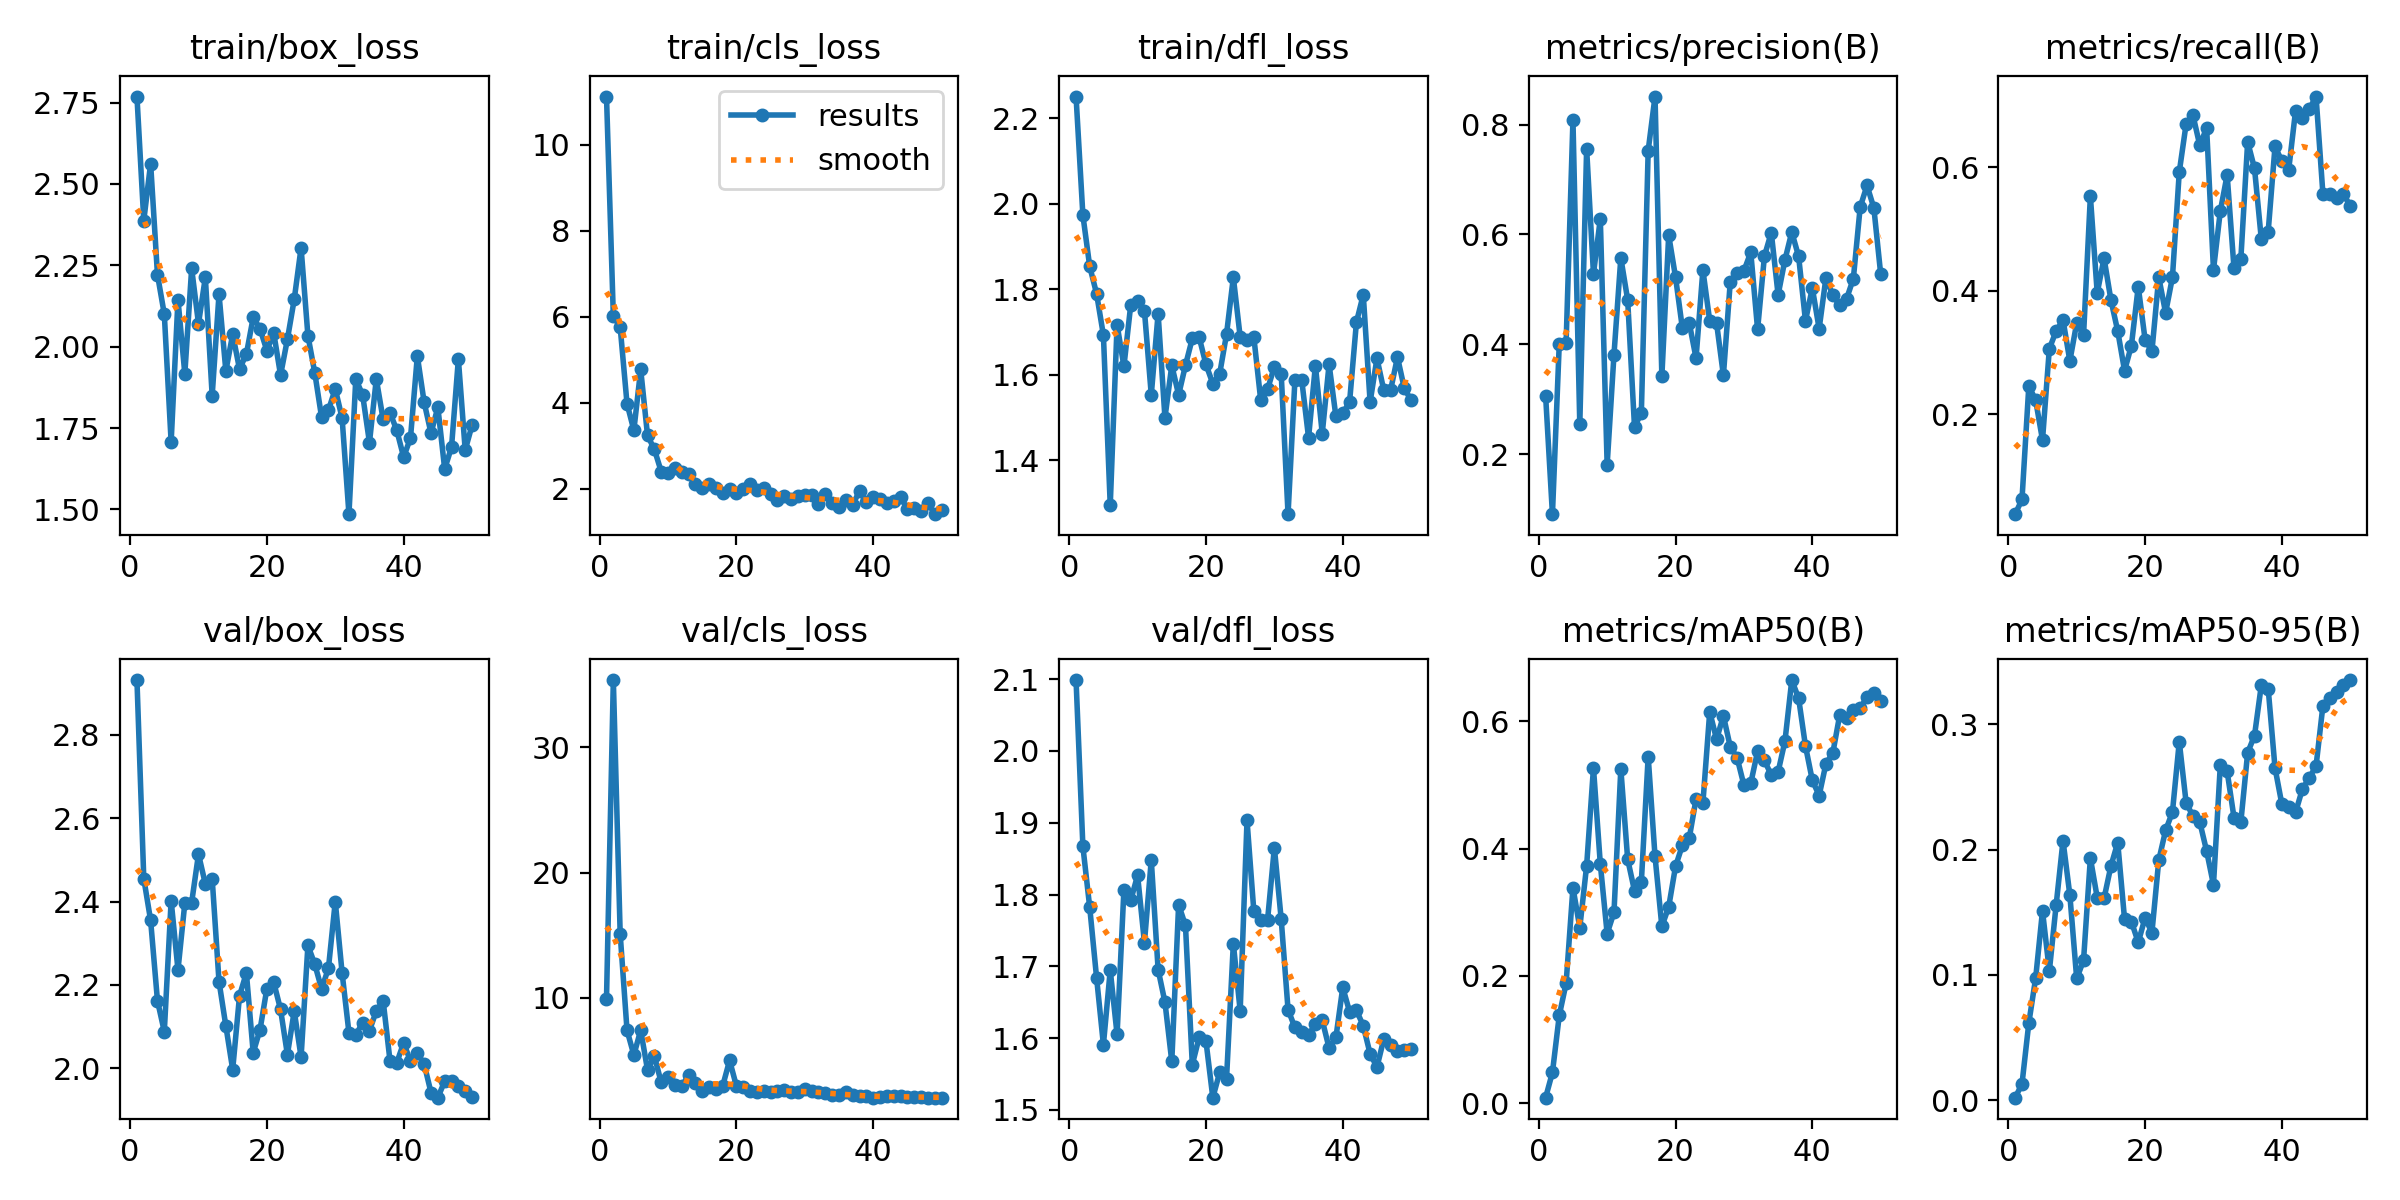

Source data for this figure (header and first rows):
epoch, time, train/box_loss, train/cls_loss, train/dfl_loss, metrics/precision(B), metrics/recall(B), metrics/mAP50(B), metrics/mAP50-95(B), val/box_loss, val/cls_loss, val/dfl_loss, lr/pg0, lr/pg1, lr/pg2
1, 57.09, 2.769, 11.13, 2.25, 0.3067, 0.0381, 0.00877, 0.00191, 2.932, 9.911, 2.099, 3.636e-05, 3.636e-05, 3.636e-05
2, 124.2, 2.388, 6.024, 1.973, 0.09048, 0.0619, 0.0484, 0.01282, 2.455, 35.38, 1.867, 8.01902e-05, 8.01902e-05, 8.01902e-05
3, 183.5, 2.563, 5.76, 1.853, 0.4013, 0.2458, 0.1379, 0.06157, 2.355, 15.1, 1.782, 0.0001222, 0.0001222, 0.0001222
4, 239.2, 2.222, 3.982, 1.79, 0.4032, 0.2225, 0.1885, 0.0974, 2.162, 7.413, 1.684, 0.0001625, 0.0001625, 0.0001625
5, 297.8, 2.1, 3.362, 1.693, 0.8087, 0.158, 0.3387, 0.1511, 2.088, 5.43, 1.591, 0.0002009, 0.0002009, 0.0002009
6, 368.6, 1.707, 4.777, 1.295, 0.2539, 0.3059, 0.2758, 0.1029, 2.402, 7.416, 1.695, 0.0002375, 0.0002375, 0.0002375
7, 426.4, 2.144, 3.242, 1.717, 0.7563, 0.3347, 0.3728, 0.156, 2.236, 4.238, 1.605, 0.0002723, 0.0002723, 0.0002723
8, 487.2, 1.917, 2.917, 1.62, 0.528, 0.3525, 0.5267, 0.2071, 2.396, 5.328, 1.807, 0.0003054, 0.0003054, 0.0003054
9, 539.5, 2.24, 2.402, 1.764, 0.6288, 0.2861, 0.3758, 0.1636, 2.398, 3.252, 1.792, 0.0003366, 0.0003366, 0.0003366
10, 585.4, 2.071, 2.365, 1.772, 0.1805, 0.3475, 0.2664, 0.09704, 2.514, 3.646, 1.827, 0.000366, 0.000366, 0.000366
11, 638.7, 2.213, 2.483, 1.75, 0.3812, 0.3274, 0.2997, 0.1114, 2.442, 3.066, 1.733, 0.0003937, 0.0003937, 0.0003937
12, 698.6, 1.85, 2.396, 1.553, 0.5574, 0.5528, 0.5252, 0.1931, 2.455, 2.928, 1.848, 0.0004195, 0.0004195, 0.0004195
13, 758, 2.161, 2.342, 1.743, 0.4811, 0.3961, 0.3833, 0.1617, 2.208, 3.806, 1.696, 0.0004435, 0.0004435, 0.0004435
14, 812.9, 1.925, 2.12, 1.5, 0.2499, 0.4524, 0.3335, 0.161, 2.101, 3.168, 1.65, 0.0004658, 0.0004658, 0.0004658
15, 862.9, 2.038, 2.016, 1.622, 0.2745, 0.385, 0.3473, 0.1867, 1.997, 2.56, 1.568, 0.0004862, 0.0004862, 0.0004862
16, 926, 1.931, 2.107, 1.553, 0.7529, 0.3344, 0.5444, 0.2055, 2.174, 2.845, 1.786, 0.0005048, 0.0005048, 0.0005048
17, 981.6, 1.977, 2.012, 1.622, 0.8513, 0.2703, 0.3878, 0.1443, 2.229, 2.717, 1.757, 0.0005217, 0.0005217, 0.0005217
18, 1032, 2.09, 1.905, 1.685, 0.3416, 0.3111, 0.2777, 0.1424, 2.037, 2.976, 1.563, 0.0005367, 0.0005367, 0.0005367
19, 1098, 2.055, 1.985, 1.688, 0.5987, 0.4063, 0.3083, 0.1259, 2.093, 5, 1.601, 0.0005499, 0.0005499, 0.0005499
20, 1163, 1.988, 1.904, 1.624, 0.5223, 0.3206, 0.372, 0.1455, 2.191, 2.947, 1.596, 0.0005614, 0.0005614, 0.0005614
21, 1228, 2.042, 1.999, 1.579, 0.4291, 0.3016, 0.4051, 0.1336, 2.206, 2.842, 1.517, 0.000549, 0.000549, 0.000549
22, 1290, 1.913, 2.113, 1.602, 0.4392, 0.4217, 0.416, 0.1914, 2.141, 2.581, 1.552, 0.000531, 0.000531, 0.000531
23, 1341, 2.023, 1.969, 1.694, 0.3748, 0.364, 0.4778, 0.2152, 2.033, 2.502, 1.543, 0.000513, 0.000513, 0.000513
24, 1394, 2.146, 2.008, 1.828, 0.5353, 0.4215, 0.4713, 0.2299, 2.137, 2.518, 1.732, 0.000495, 0.000495, 0.000495
25, 1446, 2.304, 1.887, 1.688, 0.4425, 0.5921, 0.6147, 0.286, 2.026, 2.503, 1.638, 0.000477, 0.000477, 0.000477
26, 1495, 2.034, 1.74, 1.68, 0.4386, 0.6696, 0.5715, 0.2374, 2.295, 2.577, 1.903, 0.000459, 0.000459, 0.000459
27, 1553, 1.92, 1.825, 1.688, 0.3433, 0.6839, 0.6083, 0.2266, 2.25, 2.651, 1.776, 0.000441, 0.000441, 0.000441
28, 1613, 1.783, 1.76, 1.541, 0.5131, 0.6349, 0.5599, 0.2219, 2.19, 2.515, 1.765, 0.000423, 0.000423, 0.000423
29, 1662, 1.805, 1.842, 1.566, 0.5307, 0.6635, 0.5426, 0.1988, 2.24, 2.47, 1.764, 0.0004051, 0.0004051, 0.0004051
30, 1707, 1.87, 1.86, 1.619, 0.5337, 0.4333, 0.4995, 0.1718, 2.4, 2.7, 1.865, 0.0003871, 0.0003871, 0.0003871
31, 1753, 1.78, 1.866, 1.602, 0.5676, 0.5286, 0.5024, 0.2673, 2.229, 2.561, 1.766, 0.0003691, 0.0003691, 0.0003691
32, 1798, 1.485, 1.644, 1.274, 0.427, 0.5873, 0.5527, 0.2623, 2.085, 2.452, 1.64, 0.0003511, 0.0003511, 0.0003511
33, 1844, 1.9, 1.878, 1.587, 0.5607, 0.4365, 0.5385, 0.2256, 2.079, 2.359, 1.615, 0.0003331, 0.0003331, 0.0003331
34, 1898, 1.852, 1.668, 1.588, 0.6035, 0.4508, 0.5151, 0.2218, 2.11, 2.259, 1.609, 0.0003151, 0.0003151, 0.0003151
35, 1956, 1.705, 1.587, 1.453, 0.49, 0.6407, 0.5204, 0.2773, 2.09, 2.27, 1.605, 0.0002971, 0.0002971, 0.0002971
36, 2002, 1.901, 1.745, 1.622, 0.5538, 0.5978, 0.5686, 0.2909, 2.137, 2.439, 1.619, 0.0002791, 0.0002791, 0.0002791
37, 2050, 1.776, 1.626, 1.463, 0.6043, 0.4828, 0.6645, 0.3313, 2.162, 2.228, 1.625, 0.0002611, 0.0002611, 0.0002611
38, 2112, 1.797, 1.951, 1.625, 0.56, 0.4953, 0.6358, 0.3284, 2.018, 2.123, 1.586, 0.0002431, 0.0002431, 0.0002431
39, 2173, 1.742, 1.693, 1.503, 0.4427, 0.6334, 0.561, 0.2651, 2.013, 2.159, 1.601, 0.0002251, 0.0002251, 0.0002251
40, 2236, 1.66, 1.814, 1.51, 0.5026, 0.6095, 0.5072, 0.2362, 2.061, 2.033, 1.671, 0.0002071, 0.0002071, 0.0002071
41, 2292, 1.72, 1.753, 1.537, 0.4283, 0.5958, 0.4831, 0.2341, 2.017, 2.039, 1.637, 0.0001891, 0.0001891, 0.0001891
42, 2341, 1.971, 1.673, 1.723, 0.5216, 0.6907, 0.5334, 0.2296, 2.036, 2.12, 1.639, 0.0001711, 0.0001711, 0.0001711
43, 2398, 1.829, 1.717, 1.787, 0.4893, 0.6794, 0.55, 0.2482, 2.01, 2.152, 1.617, 0.0001531, 0.0001531, 0.0001531
44, 2457, 1.734, 1.816, 1.536, 0.4709, 0.6936, 0.6092, 0.2572, 1.941, 2.12, 1.578, 0.0001351, 0.0001351, 0.0001351
45, 2517, 1.814, 1.52, 1.638, 0.4825, 0.7141, 0.6046, 0.2666, 1.929, 2.087, 1.56, 0.0001171, 0.0001171, 0.0001171
46, 2572, 1.624, 1.559, 1.564, 0.5194, 0.5569, 0.6168, 0.3146, 1.969, 2.092, 1.599, 9.9081e-05, 9.9081e-05, 9.9081e-05
47, 2628, 1.691, 1.491, 1.564, 0.6498, 0.5567, 0.62, 0.3206, 1.969, 2.091, 1.59, 8.10828e-05, 8.10828e-05, 8.10828e-05
48, 2686, 1.962, 1.673, 1.641, 0.6893, 0.5498, 0.6383, 0.3259, 1.956, 2.036, 1.582, 6.30846e-05, 6.30846e-05, 6.30846e-05
49, 2765, 1.682, 1.41, 1.568, 0.6483, 0.5569, 0.6435, 0.3316, 1.944, 2.024, 1.584, 4.50864e-05, 4.50864e-05, 4.50864e-05
50, 2832, 1.758, 1.515, 1.54, 0.5278, 0.5365, 0.6316, 0.3353, 1.93, 2.033, 1.585, 2.70882e-05, 2.70882e-05, 2.70882e-05
